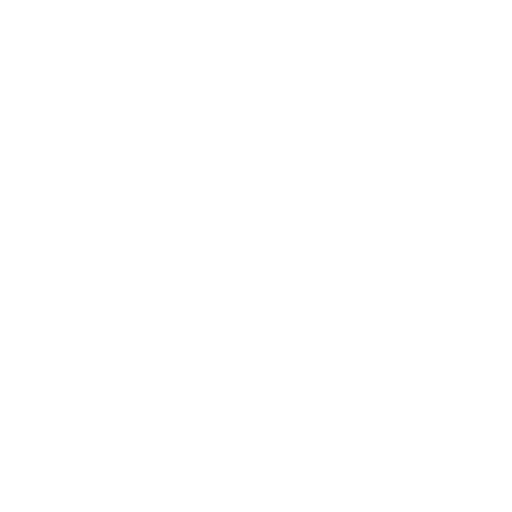
t = 0.00 s
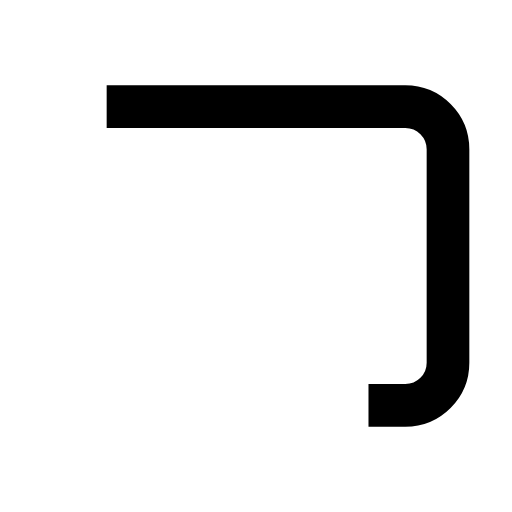
t = 0.40 s
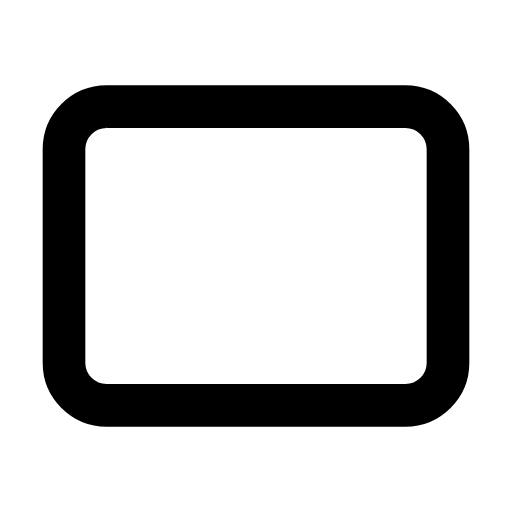
t = 0.80 s
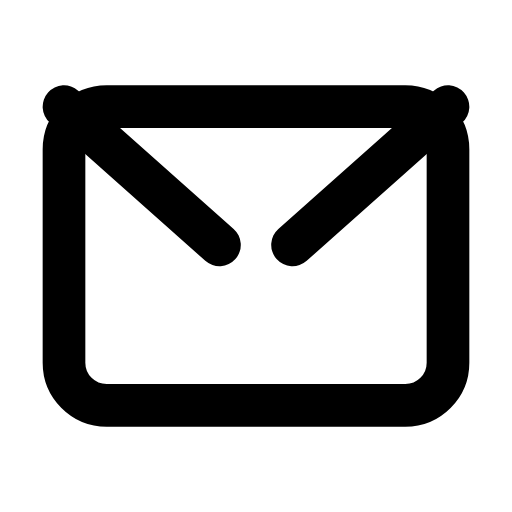
t = 1.10 s
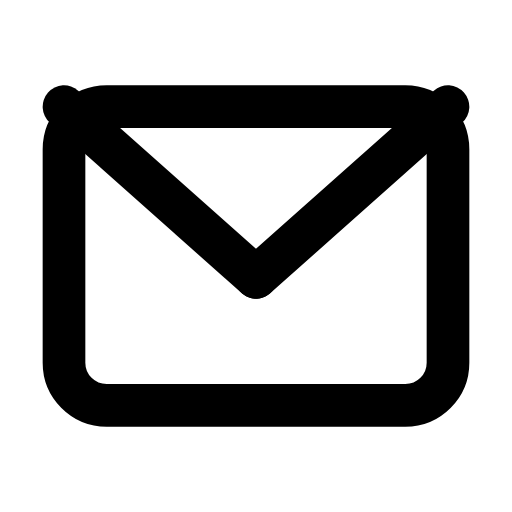
t = 1.50 s
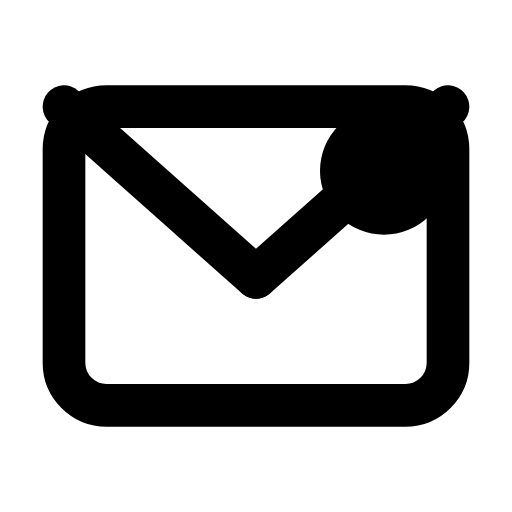
t = 1.80 s

The animated SVG that drew these frames (rendered in a browser with its animation timeline set to each time). Animation: 5 SMIL elements (animate=5); one cycle of 1.80 s.

<?xml version="1.0" encoding="UTF-8"?>
<svg xmlns="http://www.w3.org/2000/svg" 
     width="24" 
     height="24" 
     viewBox="0 0 24 24"
     role="img"
     aria-labelledby="mail-title">
  
  <title id="mail-title">Mail Icon</title>
  
  <style>
    @media (prefers-reduced-motion: reduce) {
      * { animation: none !important; }
    }
  </style>
  
  <!-- Enveloppe -->
  <rect x="3" y="5" width="18" height="14" rx="2"
        fill="none"
        stroke="currentColor"
        stroke-width="2"
        stroke-dasharray="64"
        stroke-dashoffset="64">
    <animate attributeName="stroke-dashoffset" 
             from="64" 
             to="0" 
             dur="0.8s" 
             fill="freeze"/>
  </rect>
  
  <!-- Rabat gauche -->
  <polyline points="3,5 12,13"
            fill="none"
            stroke="currentColor"
            stroke-width="2"
            stroke-linecap="round"
            stroke-linejoin="round"
            stroke-dasharray="13"
            stroke-dashoffset="13">
    <animate attributeName="stroke-dashoffset" 
             from="13" 
             to="0" 
             begin="0.8s"
             dur="0.4s" 
             fill="freeze"/>
  </polyline>
  
  <!-- Rabat droite -->
  <polyline points="21,5 12,13"
            fill="none"
            stroke="currentColor"
            stroke-width="2"
            stroke-linecap="round"
            stroke-linejoin="round"
            stroke-dasharray="13"
            stroke-dashoffset="13">
    <animate attributeName="stroke-dashoffset" 
             from="13" 
             to="0" 
             begin="0.8s"
             dur="0.4s" 
             fill="freeze"/>
  </polyline>
  
  <!-- Nouveau message indicator -->
  <circle cx="18" cy="8" r="3" fill="currentColor" opacity="0">
    <animate attributeName="opacity" 
             values="0;1" 
             begin="1.5s"
             dur="0.3s" 
             fill="freeze"/>
    <animate attributeName="r" 
             values="0;3" 
             begin="1.5s"
             dur="0.3s" 
             fill="freeze"/>
  </circle>
  
</svg>